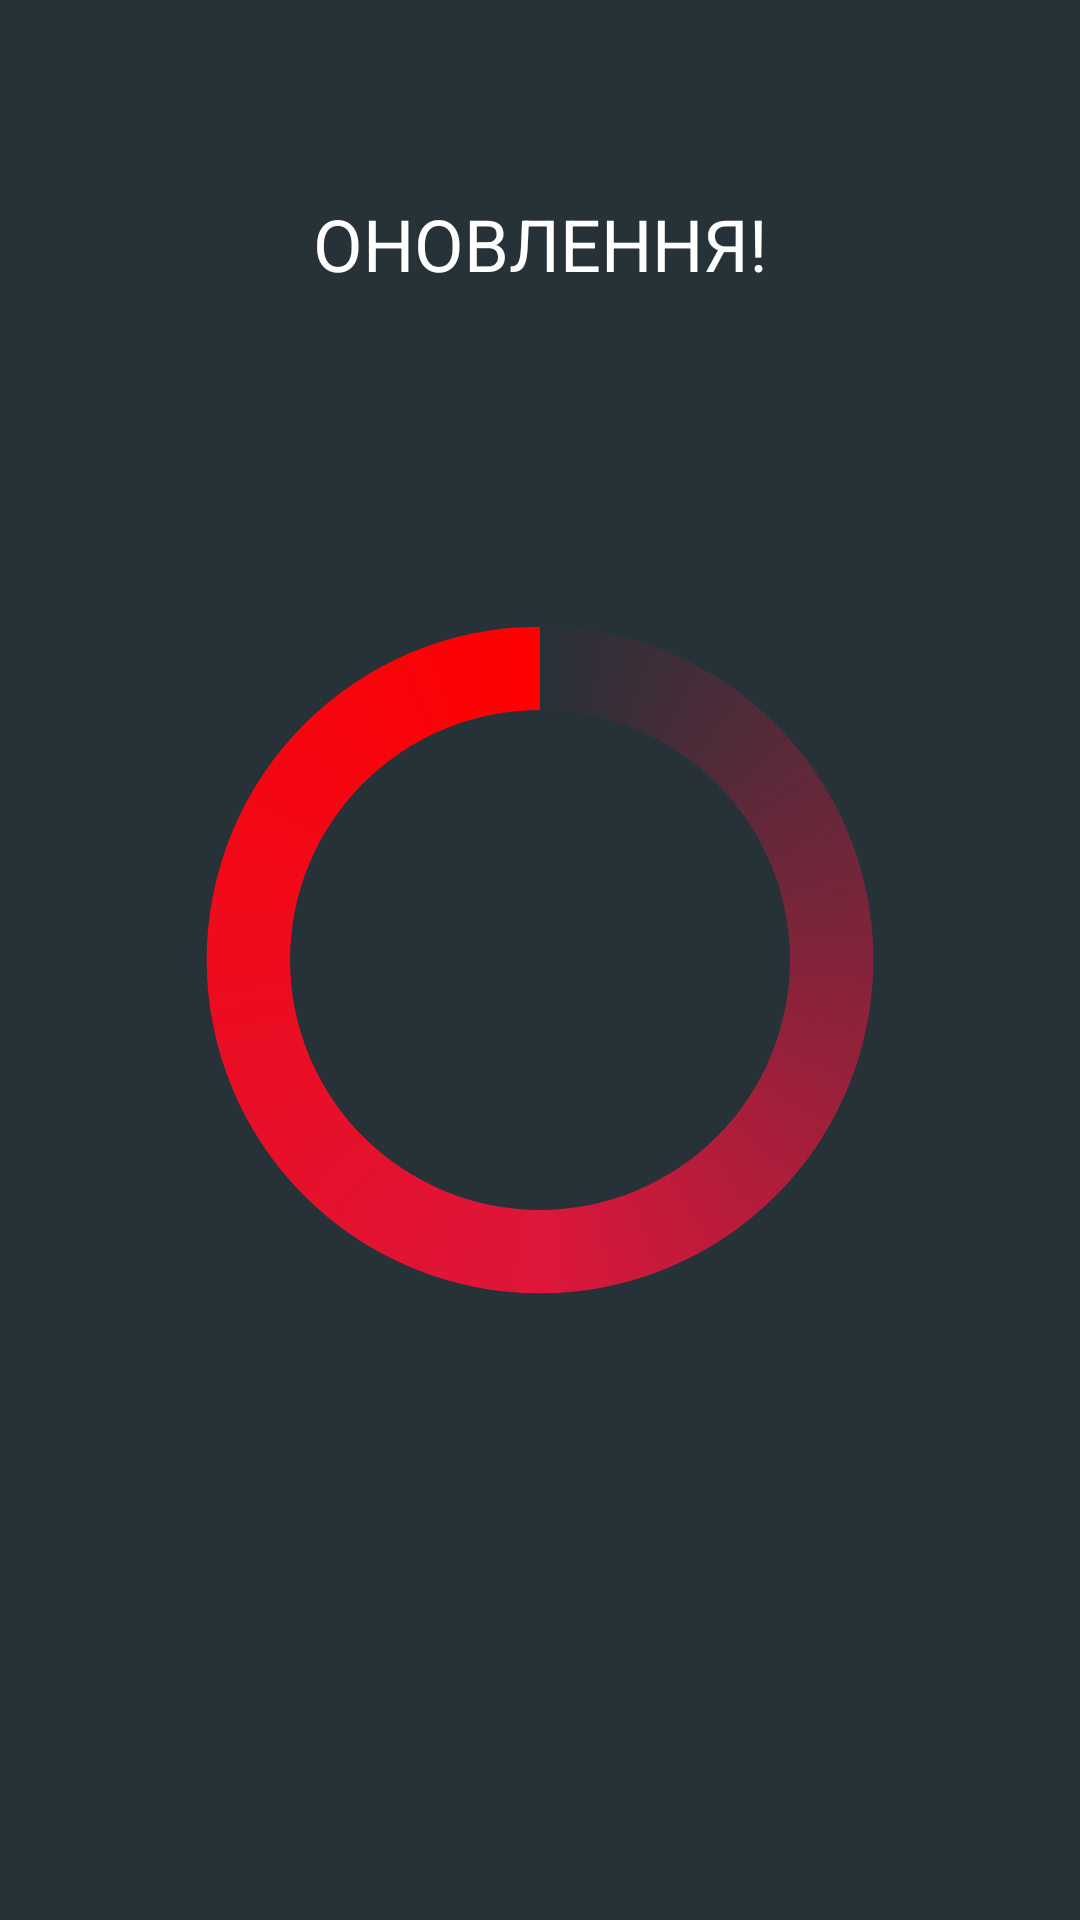

Layout XML and referenced resources for this Android screen:
<!-- AndroidManifest.xml: application theme AppTheme -->
<!-- res/layout/activity_loading.xml -->
<?xml version="1.0" encoding="utf-8"?>
<androidx.constraintlayout.widget.ConstraintLayout xmlns:android="http://schemas.android.com/apk/res/android"
    xmlns:app="http://schemas.android.com/apk/res-auto"
    xmlns:tools="http://schemas.android.com/tools"
    android:layout_width="match_parent"
    android:layout_height="match_parent"
    android:background="@color/colorButton"
    tools:context=".Activity.LoadingActivity">

    <ProgressBar
        android:id="@+id/progressBar"
        style="@android:style/Widget.DeviceDefault.Light.ProgressBar"
        android:layout_width="250dp"
        android:layout_height="250dp"
        android:layout_gravity="center"
        android:indeterminateDrawable="@drawable/progres_bar"
        android:indeterminateDuration="@android:integer/config_longAnimTime"
        app:layout_constraintBottom_toBottomOf="parent"
        app:layout_constraintEnd_toEndOf="parent"
        app:layout_constraintStart_toStartOf="parent"
        app:layout_constraintTop_toTopOf="parent" />

    <TextView
        android:layout_width="match_parent"
        android:layout_height="65dp"
        android:text="@string/update"
        android:textAlignment="center"
        android:textColor="@color/colorWhite"
        android:textSize="24sp"
        app:layout_constraintBottom_toTopOf="@+id/progressBar"
        app:layout_constraintEnd_toEndOf="parent"
        app:layout_constraintStart_toStartOf="parent"
        app:layout_constraintTop_toTopOf="parent" />

</androidx.constraintlayout.widget.ConstraintLayout>
<!-- resources referenced by this layout -->
<resources>
  <color name="colorButton">#273138</color>
  <color name="colorWhite">#FFFFFF</color>
  <!-- drawable progres_bar (drawable) -->
  <?xml version="1.0" encoding="utf-8"?>
  <rotate xmlns:android="http://schemas.android.com/apk/res/android"
      android:fromDegrees="-90"
      android:pivotY="50%"
      android:pivotX="50%"
      android:toDegrees="270">
  
          <shape
              android:shape="ring"
              android:useLevel="false">
                  <gradient android:useLevel="false"
                      android:type="sweep"
                      android:centerY="0.5"
                      android:endColor="#FF0000"
                      android:centerColor="#DD163B"
                      />
          </shape>
  </rotate>
  <string name="update">ОНОВЛЕННЯ!</string>
  <style name="AppTheme" parent="@style/Theme.AppCompat.NoActionBar">
          <item name="colorPrimary">@color/colorMenu</item>
          <item name="colorPrimaryDark">@color/colorMenu</item>
          <item name="colorAccent">@color/colorRed</item>
          <item name="android:textColorPrimary">@color/colorWhite</item>
          <item name="android:windowBackground">@color/colorButton</item>
          <item name="android:navigationBarColor">@color/colorButton</item>
          <item name="android:itemBackground">@color/colorButton</item>
          <item name="android:windowNoTitle">true</item>
          <item name="android:windowFullscreen">true</item>
      </style>
  <color name="colorMenu">#99000000</color>
  <color name="colorRed">#DD163B</color>
</resources>
